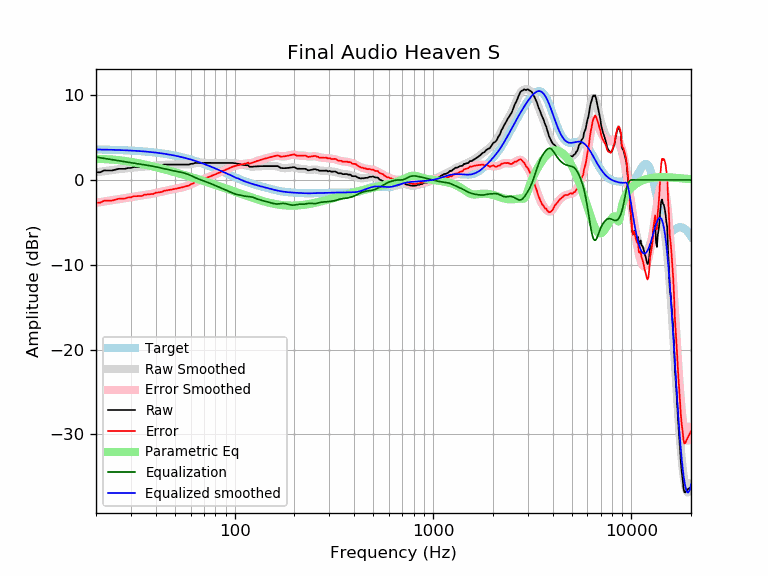

The file beside this chart, header and first rows:
frequency, raw, error, smoothed, error_smoothed, equalization, parametric_eq, equalized_raw, equalized_smoothed, target
20, 0.91, -2.69, 0.90, -2.69, 2.69, 2.47, 3.60, 3.59, 3.59
21, 0.91, -2.68, 0.97, -2.62, 2.62, 2.47, 3.52, 3.58, 3.58
22, 1.13, -2.45, 1.04, -2.54, 2.54, 2.45, 3.67, 3.57, 3.57
23, 1.11, -2.46, 1.10, -2.47, 2.47, 2.43, 3.57, 3.56, 3.56
24, 1.11, -2.45, 1.16, -2.40, 2.40, 2.41, 3.50, 3.55, 3.55
25, 1.21, -2.33, 1.21, -2.33, 2.33, 2.37, 3.53, 3.54, 3.54
26, 1.31, -2.22, 1.26, -2.26, 2.26, 2.33, 3.57, 3.53, 3.53
27, 1.31, -2.20, 1.31, -2.20, 2.20, 2.29, 3.51, 3.51, 3.51
28, 1.31, -2.19, 1.35, -2.14, 2.14, 2.24, 3.45, 3.50, 3.50
29, 1.41, -2.07, 1.40, -2.08, 2.08, 2.18, 3.49, 3.48, 3.48
30, 1.41, -2.05, 1.43, -2.03, 2.03, 2.13, 3.44, 3.46, 3.46
31, 1.53, -1.92, 1.47, -1.98, 1.98, 2.07, 3.51, 3.44, 3.44
32, 1.51, -1.92, 1.50, -1.93, 1.93, 2.01, 3.44, 3.42, 3.42
33, 1.51, -1.89, 1.52, -1.88, 1.88, 1.95, 3.39, 3.40, 3.40
34, 1.49, -1.89, 1.55, -1.83, 1.83, 1.89, 3.32, 3.38, 3.38
35, 1.61, -1.75, 1.57, -1.79, 1.79, 1.83, 3.40, 3.36, 3.36
36, 1.61, -1.72, 1.59, -1.74, 1.74, 1.76, 3.35, 3.33, 3.33
37, 1.61, -1.70, 1.61, -1.70, 1.70, 1.70, 3.31, 3.31, 3.31
38, 1.61, -1.67, 1.63, -1.65, 1.65, 1.64, 3.26, 3.28, 3.28
39, 1.61, -1.64, 1.66, -1.60, 1.60, 1.57, 3.21, 3.25, 3.25
40, 1.73, -1.49, 1.68, -1.54, 1.54, 1.51, 3.27, 3.22, 3.22
41, 1.71, -1.48, 1.71, -1.49, 1.49, 1.45, 3.20, 3.19, 3.19
42, 1.71, -1.45, 1.73, -1.43, 1.43, 1.38, 3.14, 3.16, 3.16
43, 1.72, -1.41, 1.75, -1.38, 1.38, 1.32, 3.09, 3.13, 3.13
44, 1.81, -1.28, 1.77, -1.32, 1.32, 1.26, 3.13, 3.09, 3.09
45, 1.81, -1.25, 1.79, -1.27, 1.27, 1.20, 3.08, 3.06, 3.06
46, 1.81, -1.21, 1.80, -1.22, 1.22, 1.14, 3.03, 3.02, 3.02
47, 1.81, -1.17, 1.81, -1.18, 1.18, 1.08, 2.99, 2.99, 2.99
48, 1.81, -1.14, 1.81, -1.13, 1.13, 1.02, 2.94, 2.95, 2.95
49, 1.81, -1.10, 1.82, -1.09, 1.09, 0.96, 2.90, 2.91, 2.91
50, 1.81, -1.06, 1.81, -1.05, 1.05, 0.90, 2.86, 2.87, 2.87
51, 1.81, -1.01, 1.81, -1.01, 1.01, 0.84, 2.82, 2.82, 2.82
52, 1.81, -0.97, 1.81, -0.97, 0.97, 0.79, 2.78, 2.78, 2.78
53, 1.81, -0.93, 1.81, -0.93, 0.93, 0.73, 2.74, 2.74, 2.74
54, 1.81, -0.88, 1.80, -0.89, 0.89, 0.68, 2.70, 2.69, 2.69
55, 1.81, -0.84, 1.80, -0.84, 0.84, 0.62, 2.65, 2.65, 2.65
56, 1.81, -0.79, 1.81, -0.79, 0.79, 0.57, 2.60, 2.60, 2.60
57, 1.81, -0.74, 1.82, -0.74, 0.74, 0.51, 2.55, 2.55, 2.55
58, 1.81, -0.70, 1.83, -0.67, 0.67, 0.46, 2.48, 2.51, 2.51
59, 1.81, -0.65, 1.86, -0.60, 0.60, 0.41, 2.41, 2.46, 2.46
60, 1.89, -0.52, 1.88, -0.53, 0.53, 0.35, 2.42, 2.41, 2.41
61, 1.91, -0.45, 1.91, -0.45, 0.45, 0.30, 2.36, 2.36, 2.36
62, 1.93, -0.38, 1.94, -0.37, 0.37, 0.25, 2.29, 2.31, 2.31
63, 2.01, -0.25, 1.96, -0.29, 0.29, 0.20, 2.30, 2.26, 2.26
64, 2.01, -0.19, 1.99, -0.22, 0.22, 0.15, 2.23, 2.21, 2.21
65, 2.01, -0.14, 2.00, -0.15, 0.15, 0.10, 2.16, 2.15, 2.15
66, 2.01, -0.09, 2.01, -0.09, 0.09, 0.05, 2.10, 2.10, 2.10
67, 2.01, -0.04, 2.02, -0.03, 0.03, 0.00, 2.04, 2.05, 2.05
68, 2.01, 0.02, 2.02, 0.02, -0.02, -0.04, 1.99, 1.99, 1.99
69, 2.01, 0.07, 2.02, 0.08, -0.08, -0.09, 1.93, 1.94, 1.94
70, 2.01, 0.12, 2.02, 0.13, -0.13, -0.14, 1.88, 1.89, 1.89
71, 2.01, 0.18, 2.01, 0.18, -0.18, -0.18, 1.83, 1.83, 1.83
72, 2.01, 0.23, 2.01, 0.23, -0.23, -0.23, 1.78, 1.78, 1.78
73, 2.01, 0.29, 2.01, 0.29, -0.29, -0.28, 1.73, 1.73, 1.73
74, 2.01, 0.34, 2.01, 0.34, -0.34, -0.32, 1.67, 1.67, 1.67
75, 2.01, 0.40, 2.01, 0.39, -0.39, -0.37, 1.62, 1.62, 1.62
76, 2.01, 0.45, 2.01, 0.45, -0.45, -0.41, 1.56, 1.56, 1.56
77, 2.01, 0.50, 2.01, 0.50, -0.50, -0.46, 1.51, 1.51, 1.51
78, 2.01, 0.56, 2.01, 0.56, -0.56, -0.50, 1.45, 1.45, 1.45
79, 2.01, 0.61, 2.01, 0.61, -0.61, -0.54, 1.40, 1.40, 1.40
... 553 more rows
